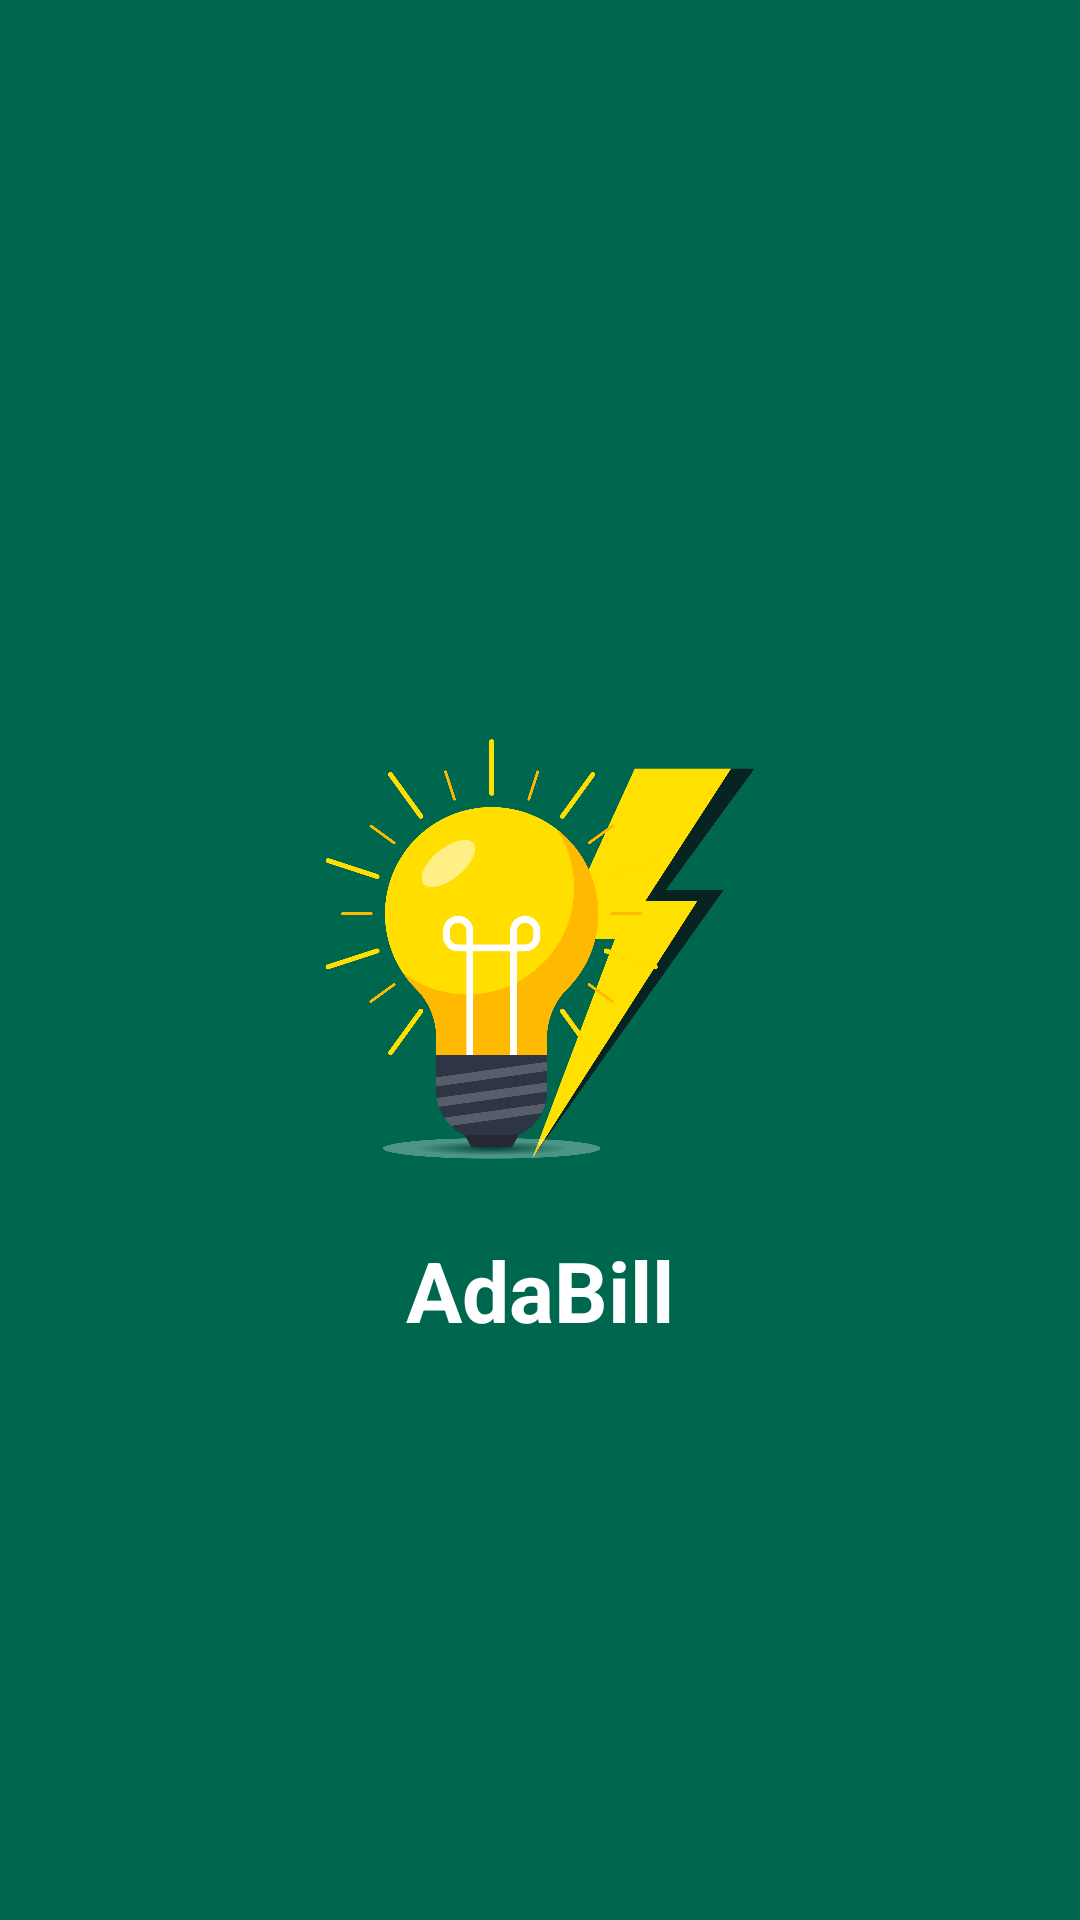

This screen was rendered from an Android layout file. Write that file and the resources it references.
<!-- AndroidManifest.xml: application theme Theme.AdaBill -->
<!-- res/layout/activity_splash.xml -->
<?xml version="1.0" encoding="utf-8"?>
<RelativeLayout xmlns:android="http://schemas.android.com/apk/res/android"
    android:layout_width="match_parent"
    android:layout_height="match_parent"
    android:gravity="center"
    android:background="#00674F">

    <ImageView
        android:id="@+id/imageView"
        android:layout_width="150dp"
        android:layout_height="150dp"
        android:src="@drawable/adabill2"
        android:layout_centerHorizontal="true"
        android:layout_marginTop="50dp" />

    <TextView
        android:layout_width="wrap_content"
        android:layout_height="wrap_content"
        android:text="AdaBill"
        android:textSize="28sp"
        android:textColor="#FFFFFF"
        android:textStyle="bold"
        android:layout_below="@id/imageView"
        android:layout_centerHorizontal="true"
        android:layout_marginTop="20dp" />

</RelativeLayout>
<!-- resources referenced by this layout -->
<resources>
  <!-- drawable adabill2: png bitmap (drawable, 159207 bytes) -->
  <style name="Theme.AdaBill" parent="Theme.MaterialComponents.DayNight.NoActionBar">
          
          <item name="colorPrimary">#00674F</item>
          <item name="colorPrimaryVariant">#005540</item>
          <item name="colorOnPrimary">#FFFFFF</item>
  
          
          <item name="colorSecondary">#50C878</item>
          <item name="colorSecondaryVariant">#3DAF66</item>
          <item name="colorOnSecondary">#FFFFFF</item>
  
          
          <item name="android:windowBackground">#FFFFFF</item>
  
          
          <item name="android:statusBarColor">#00674F</item>
      </style>
</resources>
